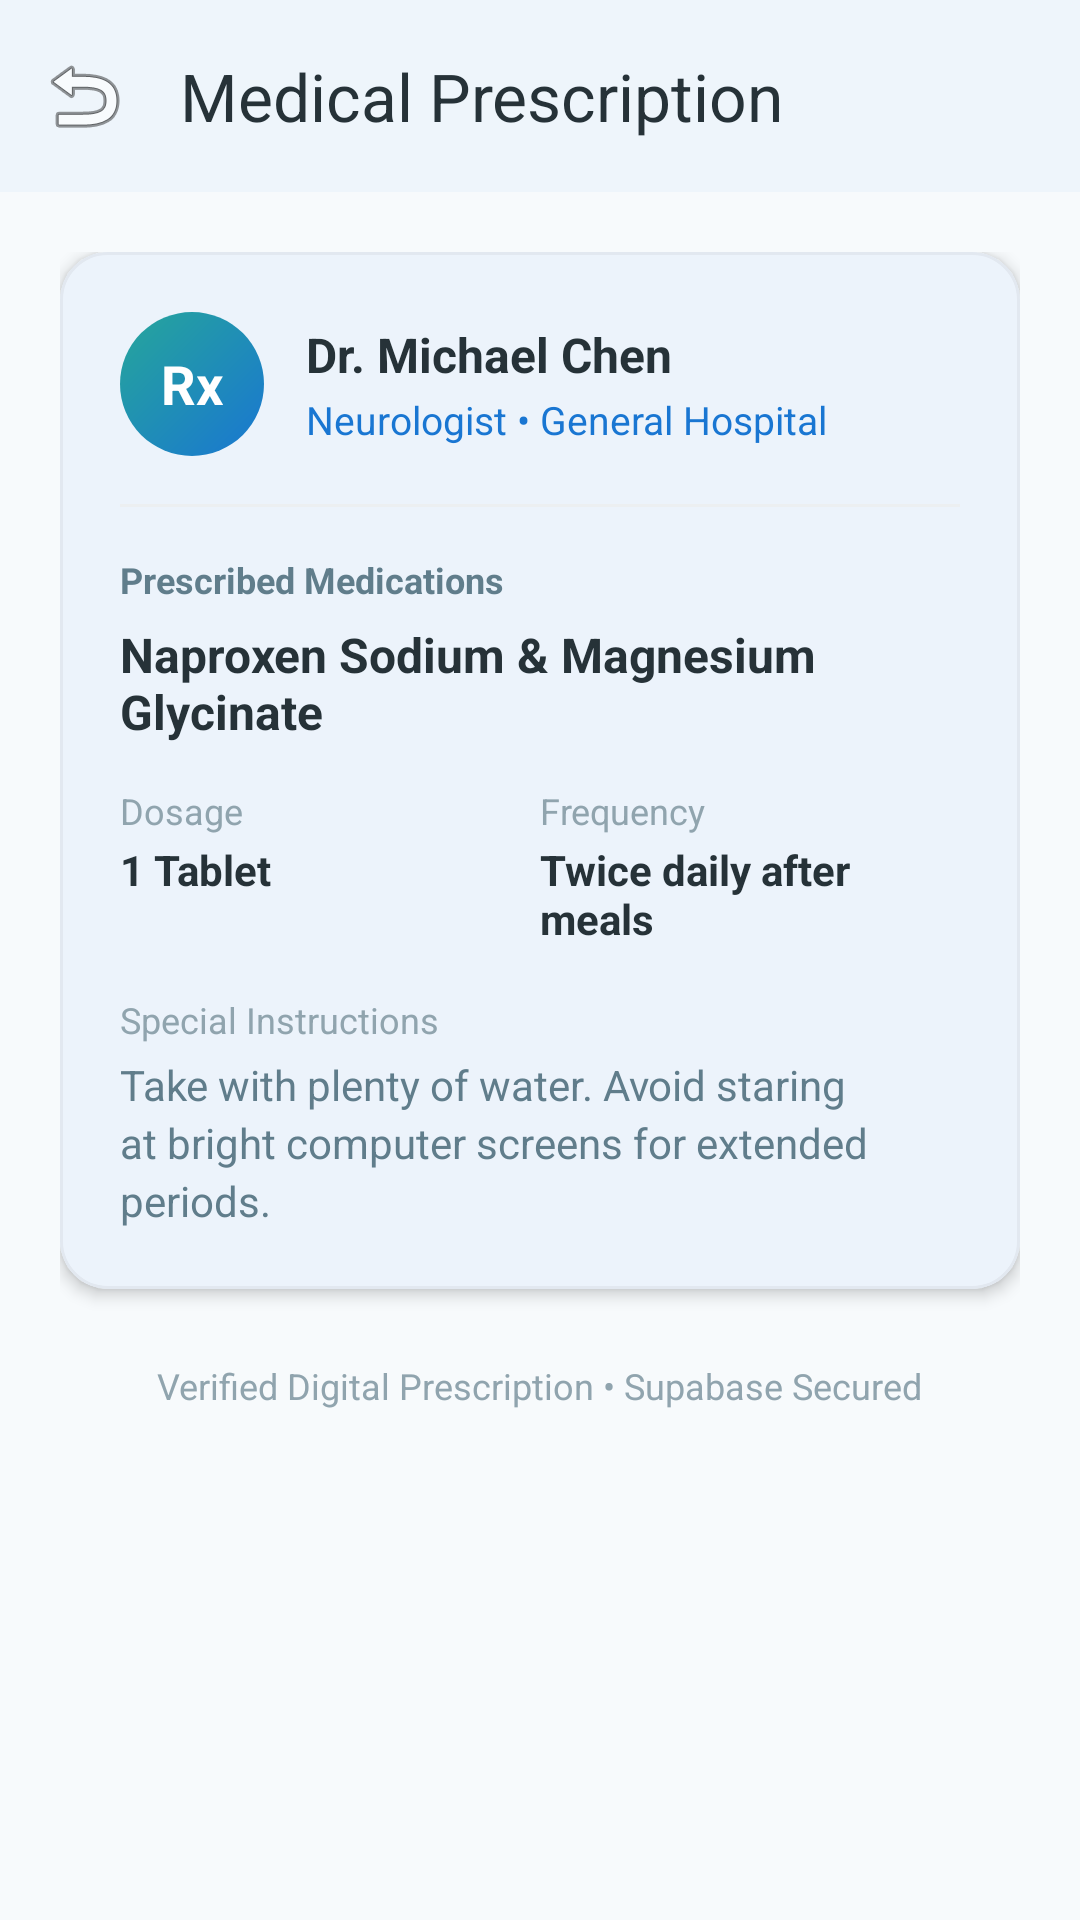

Produce the Android XML layout that renders to this screen, including the resource entries it uses.
<!-- AndroidManifest.xml: application theme Theme.Medicare -->
<!-- res/layout/activity_prescription.xml -->
<?xml version="1.0" encoding="utf-8"?>
<LinearLayout xmlns:android="http://schemas.android.com/apk/res/android"
    xmlns:app="http://schemas.android.com/apk/res-auto"
    android:layout_width="match_parent"
    android:layout_height="match_parent"
    android:background="@color/background"
    android:orientation="vertical">

    <com.google.android.material.appbar.MaterialToolbar
        android:id="@+id/toolbarPrescription"
        android:layout_width="match_parent"
        android:layout_height="?attr/actionBarSize"
        android:background="@color/surface"
        android:elevation="2dp"
        app:navigationIcon="@android:drawable/ic_menu_revert"
        app:title="Medical Prescription"
        app:titleTextColor="@color/text_primary" />

    <ScrollView
        android:layout_width="match_parent"
        android:layout_height="match_parent"
        android:fillViewport="true">

        <LinearLayout
            android:layout_width="match_parent"
            android:layout_height="wrap_content"
            android:orientation="vertical"
            android:padding="20dp">

            
            <com.google.android.material.card.MaterialCardView
                style="@style/Widget.Medicare.Card"
                android:layout_width="match_parent"
                android:layout_height="wrap_content"
                app:cardElevation="3dp">

                <LinearLayout
                    android:layout_width="match_parent"
                    android:layout_height="wrap_content"
                    android:orientation="vertical"
                    android:padding="20dp">

                    <LinearLayout
                        android:layout_width="match_parent"
                        android:layout_height="wrap_content"
                        android:gravity="center_vertical"
                        android:orientation="horizontal">

                        <FrameLayout
                            android:layout_width="48dp"
                            android:layout_height="48dp"
                            android:background="@drawable/bg_logo_badge">

                            <TextView
                                android:layout_width="wrap_content"
                                android:layout_height="wrap_content"
                                android:layout_gravity="center"
                                android:text="Rx"
                                android:textColor="@color/white"
                                android:textSize="18sp"
                                android:textStyle="bold" />
                        </FrameLayout>

                        <LinearLayout
                            android:layout_width="0dp"
                            android:layout_height="wrap_content"
                            android:layout_marginStart="14dp"
                            android:layout_weight="1"
                            android:orientation="vertical">

                            <TextView
                                android:id="@+id/tvRxDoctorName"
                                android:layout_width="wrap_content"
                                android:layout_height="wrap_content"
                                android:text="Dr. Michael Chen"
                                android:textColor="@color/text_primary"
                                android:textSize="16sp"
                                android:textStyle="bold" />

                            <TextView
                                android:id="@+id/tvRxSpecialization"
                                android:layout_width="wrap_content"
                                android:layout_height="wrap_content"
                                android:layout_marginTop="2dp"
                                android:text="Neurologist • General Hospital"
                                android:textColor="@color/primary"
                                android:textSize="13sp" />
                        </LinearLayout>
                    </LinearLayout>

                    <View
                        android:layout_width="match_parent"
                        android:layout_height="1dp"
                        android:layout_marginTop="16dp"
                        android:layout_marginBottom="16dp"
                        android:background="@color/divider" />

                    
                    <TextView
                        android:layout_width="wrap_content"
                        android:layout_height="wrap_content"
                        android:text="Prescribed Medications"
                        android:textColor="@color/text_secondary"
                        android:textSize="12sp"
                        android:textStyle="bold" />

                    <TextView
                        android:id="@+id/tvRxMedicine"
                        android:layout_width="wrap_content"
                        android:layout_height="wrap_content"
                        android:layout_marginTop="6dp"
                        android:text="Naproxen Sodium &amp; Magnesium Glycinate"
                        android:textColor="@color/text_primary"
                        android:textSize="16sp"
                        android:textStyle="bold" />

                    <LinearLayout
                        android:layout_width="match_parent"
                        android:layout_height="wrap_content"
                        android:layout_marginTop="14dp"
                        android:orientation="horizontal">

                        <LinearLayout
                            android:layout_width="0dp"
                            android:layout_height="wrap_content"
                            android:layout_weight="1"
                            android:orientation="vertical">

                            <TextView
                                android:layout_width="wrap_content"
                                android:layout_height="wrap_content"
                                android:text="Dosage"
                                android:textColor="@color/text_tertiary"
                                android:textSize="12sp" />

                            <TextView
                                android:id="@+id/tvRxDosage"
                                android:layout_width="wrap_content"
                                android:layout_height="wrap_content"
                                android:layout_marginTop="2dp"
                                android:text="1 Tablet"
                                android:textColor="@color/text_primary"
                                android:textSize="14sp"
                                android:textStyle="bold" />
                        </LinearLayout>

                        <LinearLayout
                            android:layout_width="0dp"
                            android:layout_height="wrap_content"
                            android:layout_weight="1"
                            android:orientation="vertical">

                            <TextView
                                android:layout_width="wrap_content"
                                android:layout_height="wrap_content"
                                android:text="Frequency"
                                android:textColor="@color/text_tertiary"
                                android:textSize="12sp" />

                            <TextView
                                android:id="@+id/tvRxFrequency"
                                android:layout_width="wrap_content"
                                android:layout_height="wrap_content"
                                android:layout_marginTop="2dp"
                                android:text="Twice daily after meals"
                                android:textColor="@color/text_primary"
                                android:textSize="14sp"
                                android:textStyle="bold" />
                        </LinearLayout>
                    </LinearLayout>

                    
                    <TextView
                        android:layout_width="wrap_content"
                        android:layout_height="wrap_content"
                        android:layout_marginTop="16dp"
                        android:text="Special Instructions"
                        android:textColor="@color/text_tertiary"
                        android:textSize="12sp" />

                    <TextView
                        android:id="@+id/tvRxInstructions"
                        android:layout_width="match_parent"
                        android:layout_height="wrap_content"
                        android:layout_marginTop="4dp"
                        android:lineSpacingExtra="3dp"
                        android:text="Take with plenty of water. Avoid staring at bright computer screens for extended periods."
                        android:textColor="@color/text_secondary"
                        android:textSize="14sp" />

                </LinearLayout>
            </com.google.android.material.card.MaterialCardView>

            <TextView
                android:layout_width="wrap_content"
                android:layout_height="wrap_content"
                android:layout_gravity="center"
                android:layout_marginTop="24dp"
                android:text="Verified Digital Prescription • Supabase Secured"
                android:textColor="@color/text_tertiary"
                android:textSize="12sp" />

        </LinearLayout>
    </ScrollView>

</LinearLayout>
<!-- resources referenced by this layout -->
<resources>
  <color name="background">#F7FAFC</color>
  <color name="divider">#ECEFF1</color>
  <color name="primary">#1976D2</color>
  <color name="surface">#FFFFFF</color>
  <color name="text_primary">#263238</color>
  <color name="text_secondary">#607D8B</color>
  <color name="text_tertiary">#90A4AE</color>
  <color name="white">#FFFFFF</color>
  <!-- drawable bg_logo_badge (drawable) -->
  <?xml version="1.0" encoding="utf-8"?>
  <shape xmlns:android="http://schemas.android.com/apk/res/android"
      android:shape="rectangle">
      <corners android:radius="26dp" />
      <gradient
          android:angle="135"
          android:endColor="@color/secondary"
          android:startColor="@color/primary" />
  </shape>
  <style name="Widget.Medicare.Card" parent="Widget.Material3.CardView.Elevated">
          <item name="cardCornerRadius">16dp</item>
          <item name="cardElevation">2dp</item>
          <item name="strokeColor">@color/card_border</item>
          <item name="strokeWidth">1dp</item>
          <item name="cardBackgroundColor">@color/surface</item>
      </style>
  <style name="Theme.Medicare" parent="Theme.Material3.Light.NoActionBar">
          
          <item name="colorPrimary">@color/primary</item>
          <item name="colorPrimaryDark">@color/primary_dark</item>
          <item name="colorSecondary">@color/secondary</item>
          <item name="android:windowBackground">@color/background</item>
          <item name="android:statusBarColor">@color/surface</item>
          <item name="android:windowLightStatusBar">true</item>
          <item name="colorSurface">@color/surface</item>
          <item name="colorOnSurface">@color/text_primary</item>
          
          
          <item name="shapeAppearanceCornerMedium">@style/ShapeAppearance.Medicare.Medium</item>
          <item name="shapeAppearanceCornerLarge">@style/ShapeAppearance.Medicare.Large</item>
      </style>
  <color name="secondary">#26A69A</color>
  <color name="card_border">#E2E8F0</color>
  <color name="primary_dark">#1565C0</color>
  <style name="ShapeAppearance.Medicare.Medium" parent="ShapeAppearance.Material3.Corner.Medium">
          <item name="cornerSize">14dp</item>
      </style>
  <style name="ShapeAppearance.Medicare.Large" parent="ShapeAppearance.Material3.Corner.Large">
          <item name="cornerSize">20dp</item>
      </style>
</resources>
